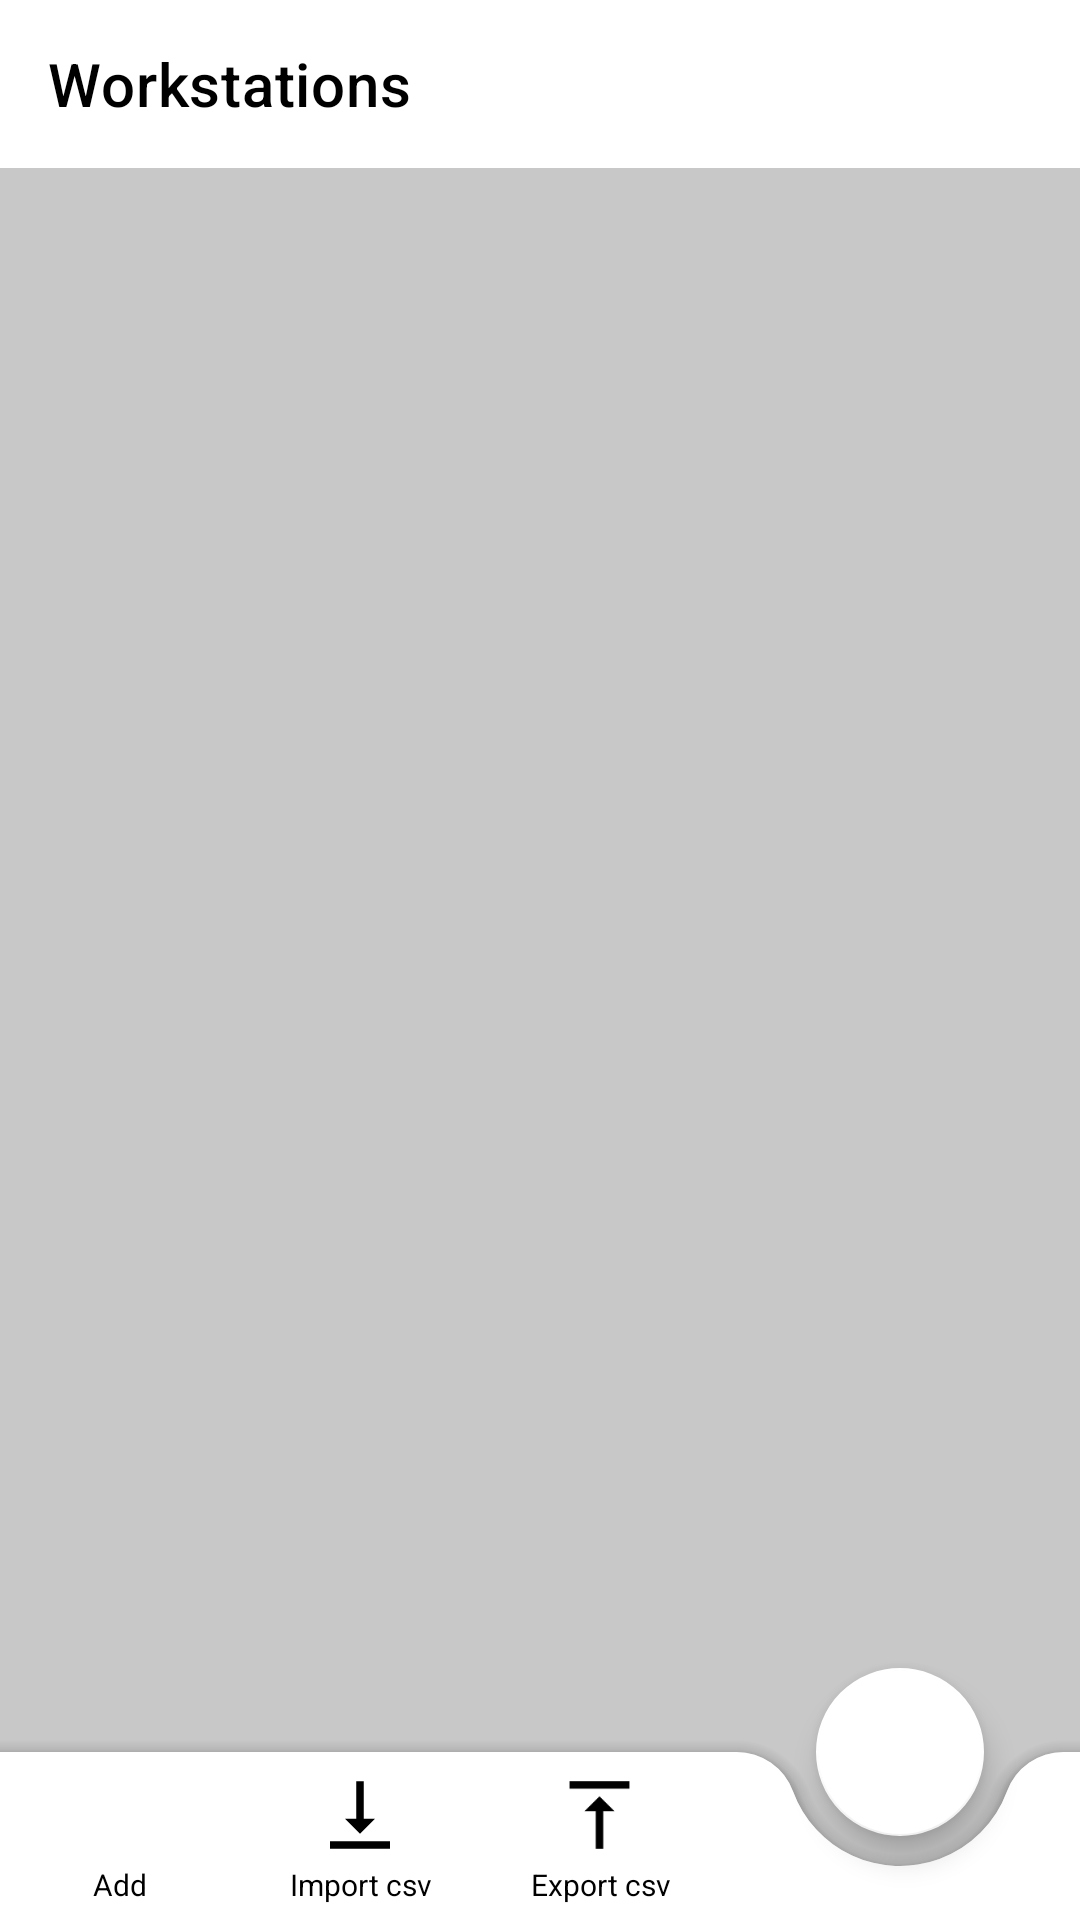

Android layout source for this screen:
<!-- AndroidManifest.xml: application theme Theme.Christian -->
<!-- res/layout/activity_workstation.xml -->
<?xml version="1.0" encoding="utf-8"?>
<androidx.constraintlayout.widget.ConstraintLayout xmlns:android="http://schemas.android.com/apk/res/android"
    xmlns:app="http://schemas.android.com/apk/res-auto"
    xmlns:tools="http://schemas.android.com/tools"
    android:layout_width="match_parent"
    android:layout_height="match_parent"

    android:background="@color/cardview_shadow_start_color"
    tools:context=".Workstation">

    <androidx.appcompat.widget.Toolbar
        android:id="@+id/toolbar2"
        android:layout_width="match_parent"
        android:layout_height="wrap_content"
        android:background="@color/white"
        android:minHeight="?attr/actionBarSize"
        android:theme="?attr/actionBarTheme"
        app:elevation="2dp"
        app:layout_constraintEnd_toEndOf="parent"
        app:layout_constraintStart_toStartOf="parent"
        app:layout_constraintTop_toTopOf="parent"
        app:title="Workstations"
        app:titleTextColor="@color/black" />

    <ListView
        android:id="@+id/listView1"
        android:layout_width="match_parent"
        android:layout_height="0dp"
        android:layout_centerInParent="true"
        app:layout_constraintBottom_toBottomOf="parent"
        app:layout_constraintEnd_toEndOf="parent"
        app:layout_constraintStart_toStartOf="parent"
        app:layout_constraintTop_toBottomOf="@+id/toolbar2"></ListView>

    <SearchView
        android:id="@+id/searchView"
        android:layout_width="match_parent"
        android:layout_height="70dp"
        android:animateLayoutChanges="false"
        android:gravity="bottom"
        android:inputType="textCapCharacters"
        app:layout_constraintBottom_toBottomOf="@+id/coordinatorLayout"
        app:layout_constraintEnd_toEndOf="parent"
        app:layout_constraintStart_toStartOf="parent" />

    <androidx.coordinatorlayout.widget.CoordinatorLayout
        android:id="@+id/coordinatorLayout"
        android:layout_width="match_parent"
        android:layout_height="100dp"
        android:layout_alignParentEnd="true"
        android:layout_alignParentRight="true"
        android:background="@android:color/transparent"
        android:clickable="true"
        android:visibility="visible"
        app:layout_behavior="com.example.app.ScrollAwareFABBehavior"
        app:layout_constraintBottom_toBottomOf="parent"
        app:layout_constraintEnd_toEndOf="parent"
        app:layout_constraintStart_toStartOf="parent">

        <com.google.android.material.bottomappbar.BottomAppBar
            android:id="@+id/bottom_app_bar"
            android:layout_width="match_parent"
            android:layout_height="wrap_content"
            android:layout_gravity="bottom"
            app:backgroundTint="@color/white"
            app:fabAlignmentMode="end"

            app:fabCradleMargin="10dp"
            app:fabCradleRoundedCornerRadius="20dp" />


        <LinearLayout
            android:layout_width="match_parent"
            android:layout_height="match_parent"
            android:orientation="horizontal">

            <LinearLayout
                android:layout_width="match_parent"
                android:layout_height="55dp"
                android:layout_gravity="bottom"
                android:layout_weight="1"
                android:orientation="horizontal">

                <LinearLayout
                    android:id="@+id/addLayout"
                    android:layout_width="match_parent"
                    android:layout_height="match_parent"
                    android:layout_weight="1"
                    android:background="@drawable/ripplewhite"
                    android:clickable="true"
                    android:orientation="vertical">

                    <ImageView
                        android:layout_width="45dp"
                        android:layout_height="45dp"
                        android:layout_gravity="center"
                        android:layout_weight="1"
                        android:background="@android:color/transparent"
                        android:paddingTop="5sp"
                        android:tint="@color/black"
                        app:srcCompat="@drawable/ic_baseline_add_24" />

                    <TextView
                        android:id="@+id/textView"
                        android:layout_width="match_parent"
                        android:layout_height="30dp"
                        android:layout_weight="1"
                        android:ellipsize="marquee"
                        android:gravity="bottom|center"
                        android:paddingBottom="5sp"
                        android:singleLine="true"
                        android:text="Add"
                        android:textColor="@color/black"
                        android:textSize="10sp" />
                </LinearLayout>

                <LinearLayout
                    android:id="@+id/importLayout"
                    android:layout_width="match_parent"
                    android:layout_height="match_parent"
                    android:layout_weight="1"
                    android:background="@drawable/ripplewhite"
                    android:clickable="true"
                    android:orientation="vertical">

                    <ImageView
                        android:layout_width="45dp"
                        android:layout_height="45dp"
                        android:layout_gravity="center"
                        android:layout_weight="1"
                        android:background="@android:color/transparent"
                        android:paddingTop="5sp"
                        android:tint="@color/black"
                        app:srcCompat="@drawable/ic_baseline_vertical_align_bottom_24" />

                    <TextView
                        android:id="@+id/textView"
                        android:layout_width="match_parent"
                        android:layout_height="30dp"
                        android:layout_weight="1"
                        android:ellipsize="marquee"
                        android:gravity="bottom|center"
                        android:paddingBottom="5sp"
                        android:singleLine="true"
                        android:text="Import csv"
                        android:textColor="@color/black"
                        android:textSize="10sp" />
                </LinearLayout>

                <LinearLayout
                    android:id="@+id/exportLayout"
                    android:layout_width="match_parent"
                    android:layout_height="match_parent"
                    android:layout_weight="1"
                    android:background="@drawable/ripplewhite"
                    android:orientation="vertical">

                    <ImageView
                        android:id="@+id/exportImage"
                        android:layout_width="45dp"
                        android:layout_height="45dp"
                        android:layout_gravity="center"
                        android:layout_weight="1"
                        android:background="@drawable/ripplewhite"
                        android:paddingTop="5dp"
                        android:tint="@color/black"
                        app:srcCompat="@drawable/ic_baseline_vertical_align_top_24" />

                    <TextView
                        android:id="@+id/textView"
                        android:layout_width="match_parent"
                        android:layout_height="30dp"
                        android:layout_weight="1"
                        android:ellipsize="marquee"
                        android:gravity="bottom|center"
                        android:paddingBottom="5sp"
                        android:singleLine="true"
                        android:text="Export csv"
                        android:textColor="@color/black"
                        android:textSize="10sp" />
                </LinearLayout>

            </LinearLayout>

            <LinearLayout
                android:layout_width="match_parent"
                android:layout_height="match_parent"
                android:layout_weight="2"
                android:orientation="horizontal"></LinearLayout>
        </LinearLayout>

        <com.google.android.material.floatingactionbutton.FloatingActionButton
            android:id="@+id/fabSearch"
            android:layout_width="wrap_content"
            android:layout_height="wrap_content"
            android:src="@drawable/ic_baseline_search_24"
            app:backgroundTint="@color/white"
            app:layout_anchor="@id/bottom_app_bar"
            app:rippleColor="#FFFFFF" />

    </androidx.coordinatorlayout.widget.CoordinatorLayout>

</androidx.constraintlayout.widget.ConstraintLayout>
<!-- resources referenced by this layout -->
<resources>
  <color name="black">#FF000000</color>
  <color name="white">#FFFFFFFF</color>
  <!-- drawable ic_baseline_vertical_align_bottom_24 (drawable) -->
  <vector android:autoMirrored="true" android:height="24dp"
      android:tint="#FFFFFF" android:viewportHeight="24"
      android:viewportWidth="24" android:width="24dp" xmlns:android="http://schemas.android.com/apk/res/android">
      <path android:fillColor="@android:color/white" android:pathData="M16,13h-3V3h-2v10H8l4,4 4,-4zM4,19v2h16v-2H4z"/>
  </vector>
  <!-- drawable ic_baseline_vertical_align_top_24 (drawable) -->
  <vector android:autoMirrored="true" android:height="24dp"
      android:tint="#FFFFFF" android:viewportHeight="24"
      android:viewportWidth="24" android:width="24dp" xmlns:android="http://schemas.android.com/apk/res/android">
      <path android:fillColor="@android:color/white" android:pathData="M8,11h3v10h2V11h3l-4,-4 -4,4zM4,3v2h16V3H4z"/>
  </vector>
  <!-- drawable ripplewhite (drawable) -->
  <?xml version="1.0" encoding="utf-8"?>
  <ripple xmlns:android="http://schemas.android.com/apk/res/android"
      xmlns:tools="http://schemas.android.com/tools"
      android:color="@color/primary900"
      tools:targetApi="lollipop"> 
      <item android:id="@android:id/background">
          <shape android:shape="rectangle">
              <solid android:color="@color/white" />
          </shape>
      </item>
  </ripple>
  <style name="Theme.Christian" parent="Theme.MaterialComponents.DayNight.DarkActionBar">
          
          <item name="colorPrimary">@color/primary900</item>
          <item name="colorPrimaryVariant">@color/primary800</item>
          <item name="colorOnPrimary">@color/primary600</item>
          
          <item name="colorSecondary">@color/primary700</item>
          <item name="colorSecondaryVariant">@color/primary800</item>
          <item name="colorOnSecondary">@color/primary700</item>
          
          <item name="android:statusBarColor" tools:targetApi="l">?attr/colorPrimaryVariant</item>
          
      </style>
  <color name="primary900">#304049</color>
  <color name="primary800">#232F34</color>
  <color name="primary600">#4A6572</color>
  <color name="primary700">#344955</color>
</resources>
